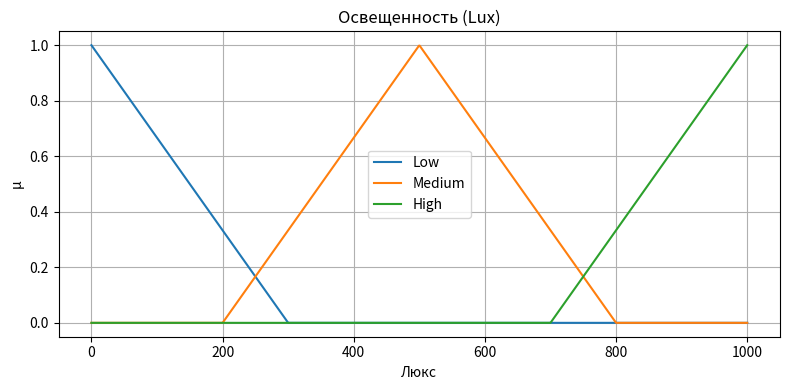
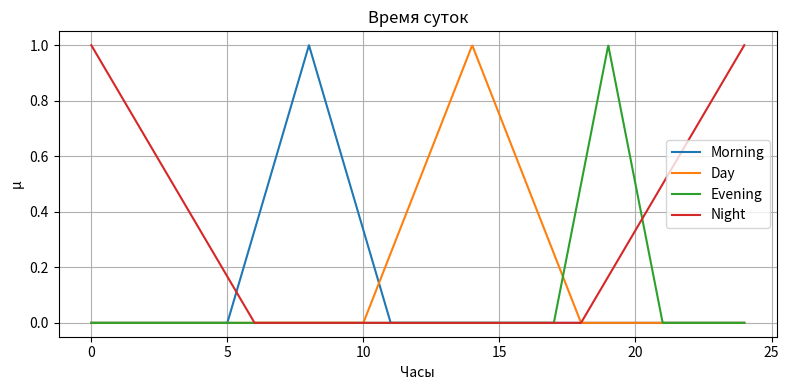
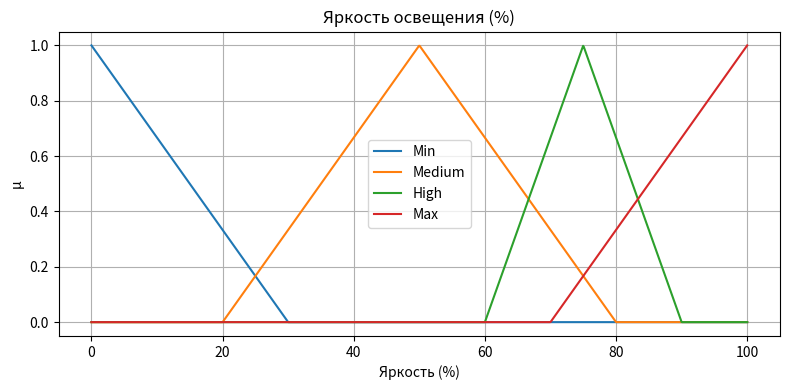

These charts were generated, in order, by the following Python code:
import numpy as np
import matplotlib.pyplot as plt

# --- Функции принадлежности ---
def triangular(x, a, b, c):
    return np.maximum(np.minimum((x - a) / (b - a), (c - x) / (c - b)), 0)

def increasing_linear(x, a, b):
    return np.clip((x - a) / (b - a), 0, 1)

def decreasing_linear(x, a, b):
    return np.clip((b - x) / (b - a), 0, 1)

# --- Освещенность (0–1000 люкс) ---
x_lux = np.linspace(0, 1000, 1000)
lux_low = decreasing_linear(x_lux, 0, 300)
lux_med = triangular(x_lux, 200, 500, 800)
lux_high = increasing_linear(x_lux, 700, 1000)

plt.figure(figsize=(8, 4))
plt.plot(x_lux, lux_low, label='Low')
plt.plot(x_lux, lux_med, label='Medium')
plt.plot(x_lux, lux_high, label='High')
plt.title("Освещенность (Lux)")
plt.xlabel("Люкс")
plt.ylabel("μ")
plt.grid(True)
plt.legend()
plt.tight_layout()
plt.show()

# --- Время суток (0–24 часов) ---
x_hour = np.linspace(0, 24, 1000)
time_morning = triangular(x_hour, 5, 8, 11)
time_day = triangular(x_hour, 10, 14, 18)
time_evening = triangular(x_hour, 17, 19, 21)
time_night = np.maximum(decreasing_linear(x_hour, 0, 6), increasing_linear(x_hour, 18, 24))

plt.figure(figsize=(8, 4))
plt.plot(x_hour, time_morning, label='Morning')
plt.plot(x_hour, time_day, label='Day')
plt.plot(x_hour, time_evening, label='Evening')
plt.plot(x_hour, time_night, label='Night')
plt.title("Время суток")
plt.xlabel("Часы")
plt.ylabel("μ")
plt.grid(True)
plt.legend()
plt.tight_layout()
plt.show()

# --- Яркость света (0–100%) ---
x_brightness = np.linspace(0, 100, 1000)
brightness_min = decreasing_linear(x_brightness, 0, 30)
brightness_med = triangular(x_brightness, 20, 50, 80)
brightness_high = triangular(x_brightness, 60, 75, 90)
brightness_max = increasing_linear(x_brightness, 70, 100)

plt.figure(figsize=(8, 4))
plt.plot(x_brightness, brightness_min, label='Min')
plt.plot(x_brightness, brightness_med, label='Medium')
plt.plot(x_brightness, brightness_high, label='High')
plt.plot(x_brightness, brightness_max, label='Max')
plt.title("Яркость освещения (%)")
plt.xlabel("Яркость (%)")
plt.ylabel("μ")
plt.grid(True)
plt.legend()
plt.tight_layout()
plt.show()